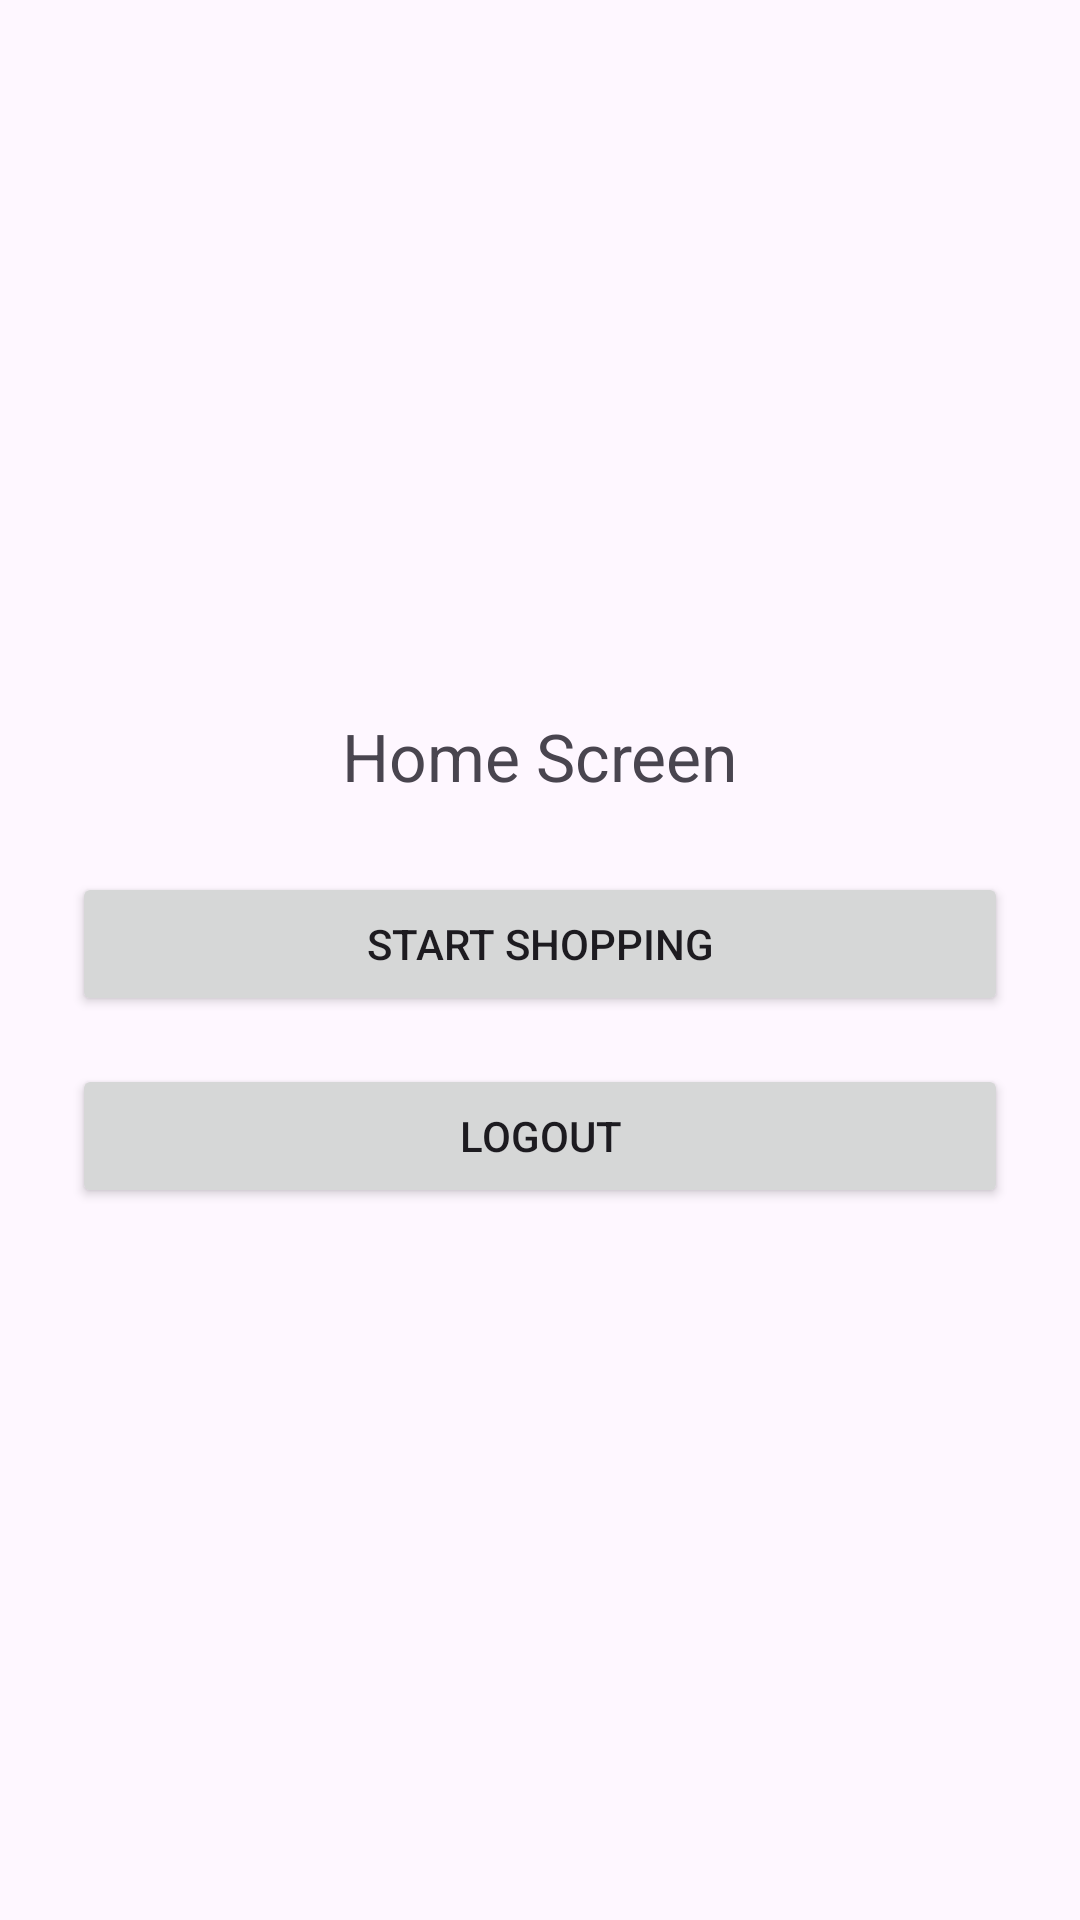

Here is an Android app screen rendered from its layout file. Give the layout XML and the strings, colors and styles it references.
<!-- AndroidManifest.xml: application theme Theme.EcommerceMobApp -->
<!-- res/layout/activity_home.xml -->
<LinearLayout xmlns:android="http://schemas.android.com/apk/res/android"
    android:orientation="vertical"
    android:gravity="center"
    android:padding="24dp"
    android:layout_width="match_parent"
    android:layout_height="match_parent">

    <TextView
        android:text="Home Screen"
        android:textSize="22sp"
        android:layout_marginBottom="24dp"
        android:layout_width="wrap_content"
        android:layout_height="wrap_content"/>

    <Button
        android:id="@+id/btnShop"
        android:text="Start Shopping"
        android:layout_width="match_parent"
        android:layout_height="wrap_content"/>

    <Button
        android:id="@+id/btnLogout"
        android:text="Logout"
        android:layout_width="match_parent"
        android:layout_height="wrap_content"
        android:layout_marginTop="16dp"/>
</LinearLayout>
<!-- resources referenced by this layout -->
<resources>
  <style name="Theme.EcommerceMobApp" parent="Base.Theme.EcommerceMobApp" />
  <style name="Base.Theme.EcommerceMobApp" parent="Theme.Material3.DayNight.NoActionBar">
  
          
          <item name="colorPrimary">@color/orange_dark</item>
          <item name="colorPrimaryContainer">@color/orange_dark</item>
  
          
          <item name="colorOnPrimary">@color/white</item>
          <item name="colorOnPrimaryContainer">@color/white</item>
  
      </style>
  <color name="orange_dark">#F57C00</color>
  <color name="white">#FFFFFF</color>
</resources>
